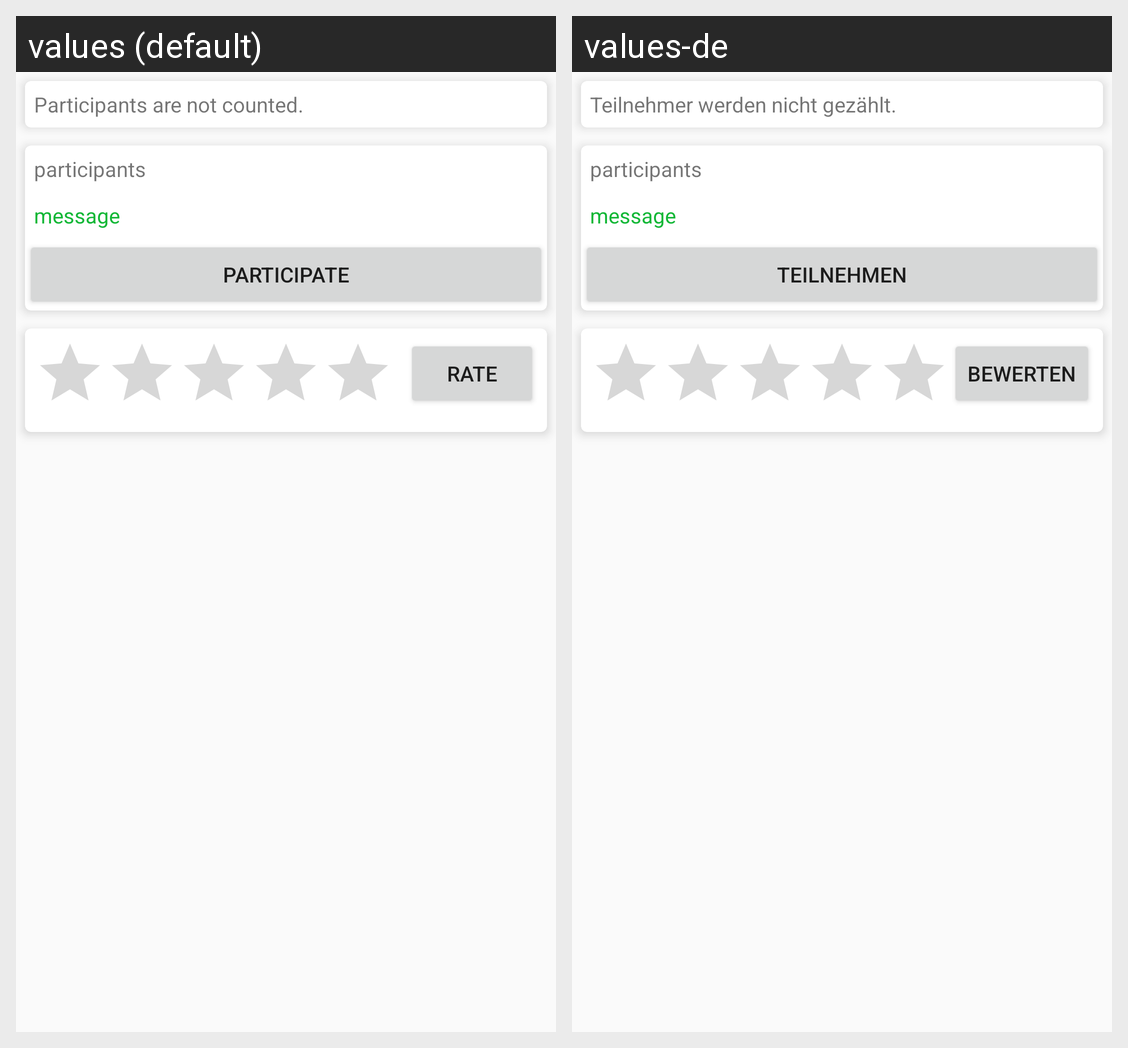

For this localized Android screen grid, give each drawn string resource with its value in every locale shown.
Android screen res/layout/participate_fragment.xml rendered under 2 locales, left to right: values (default), values-de. Device: Nexus 5 (rendered at 1080×1920; each locale shown at half size, 540×960, under a caption strip naming it); theme AppTheme.
Strings drawn on this screen, with the default value and each locale's value (text and hints the layout hard-codes, and strings that could not be matched under every locale, appear in the picture but are not listed):

participantsNotCounted
  values: Participants are not counted.
  values-de: Teilnehmer werden nicht gezählt.

participate
  values: Participate
  values-de: Teilnehmen

rate
  values: Rate
  values-de: Bewerten
